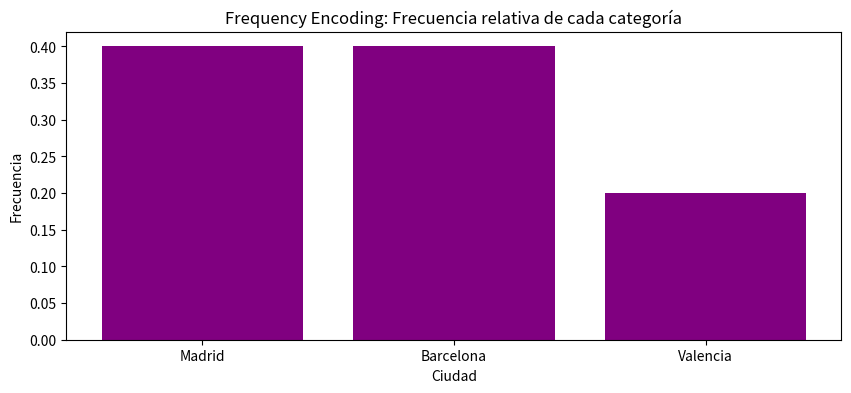

Reproduce this figure in Python.
import pandas as pd
import matplotlib.pyplot as plt

# Dataset de ejemplo
data = {
    "Ciudad": ["Madrid", "Barcelona", "Valencia", "Madrid", "Barcelona"],
    "Precio": [300000, 400000, 250000, 320000, 380000]
}
df = pd.DataFrame(data)
# Calcular frecuencias
freq_map = df["Ciudad"].value_counts(normalize=True).to_dict()
df["Ciudad_FreqEnc"] = df["Ciudad"].map(freq_map)

# Gráfico
plt.figure(figsize=(10, 4))
plt.bar(freq_map.keys(), freq_map.values(), color='purple')
plt.title("Frequency Encoding: Frecuencia relativa de cada categoría")
plt.xlabel("Ciudad")
plt.ylabel("Frecuencia")
plt.show()